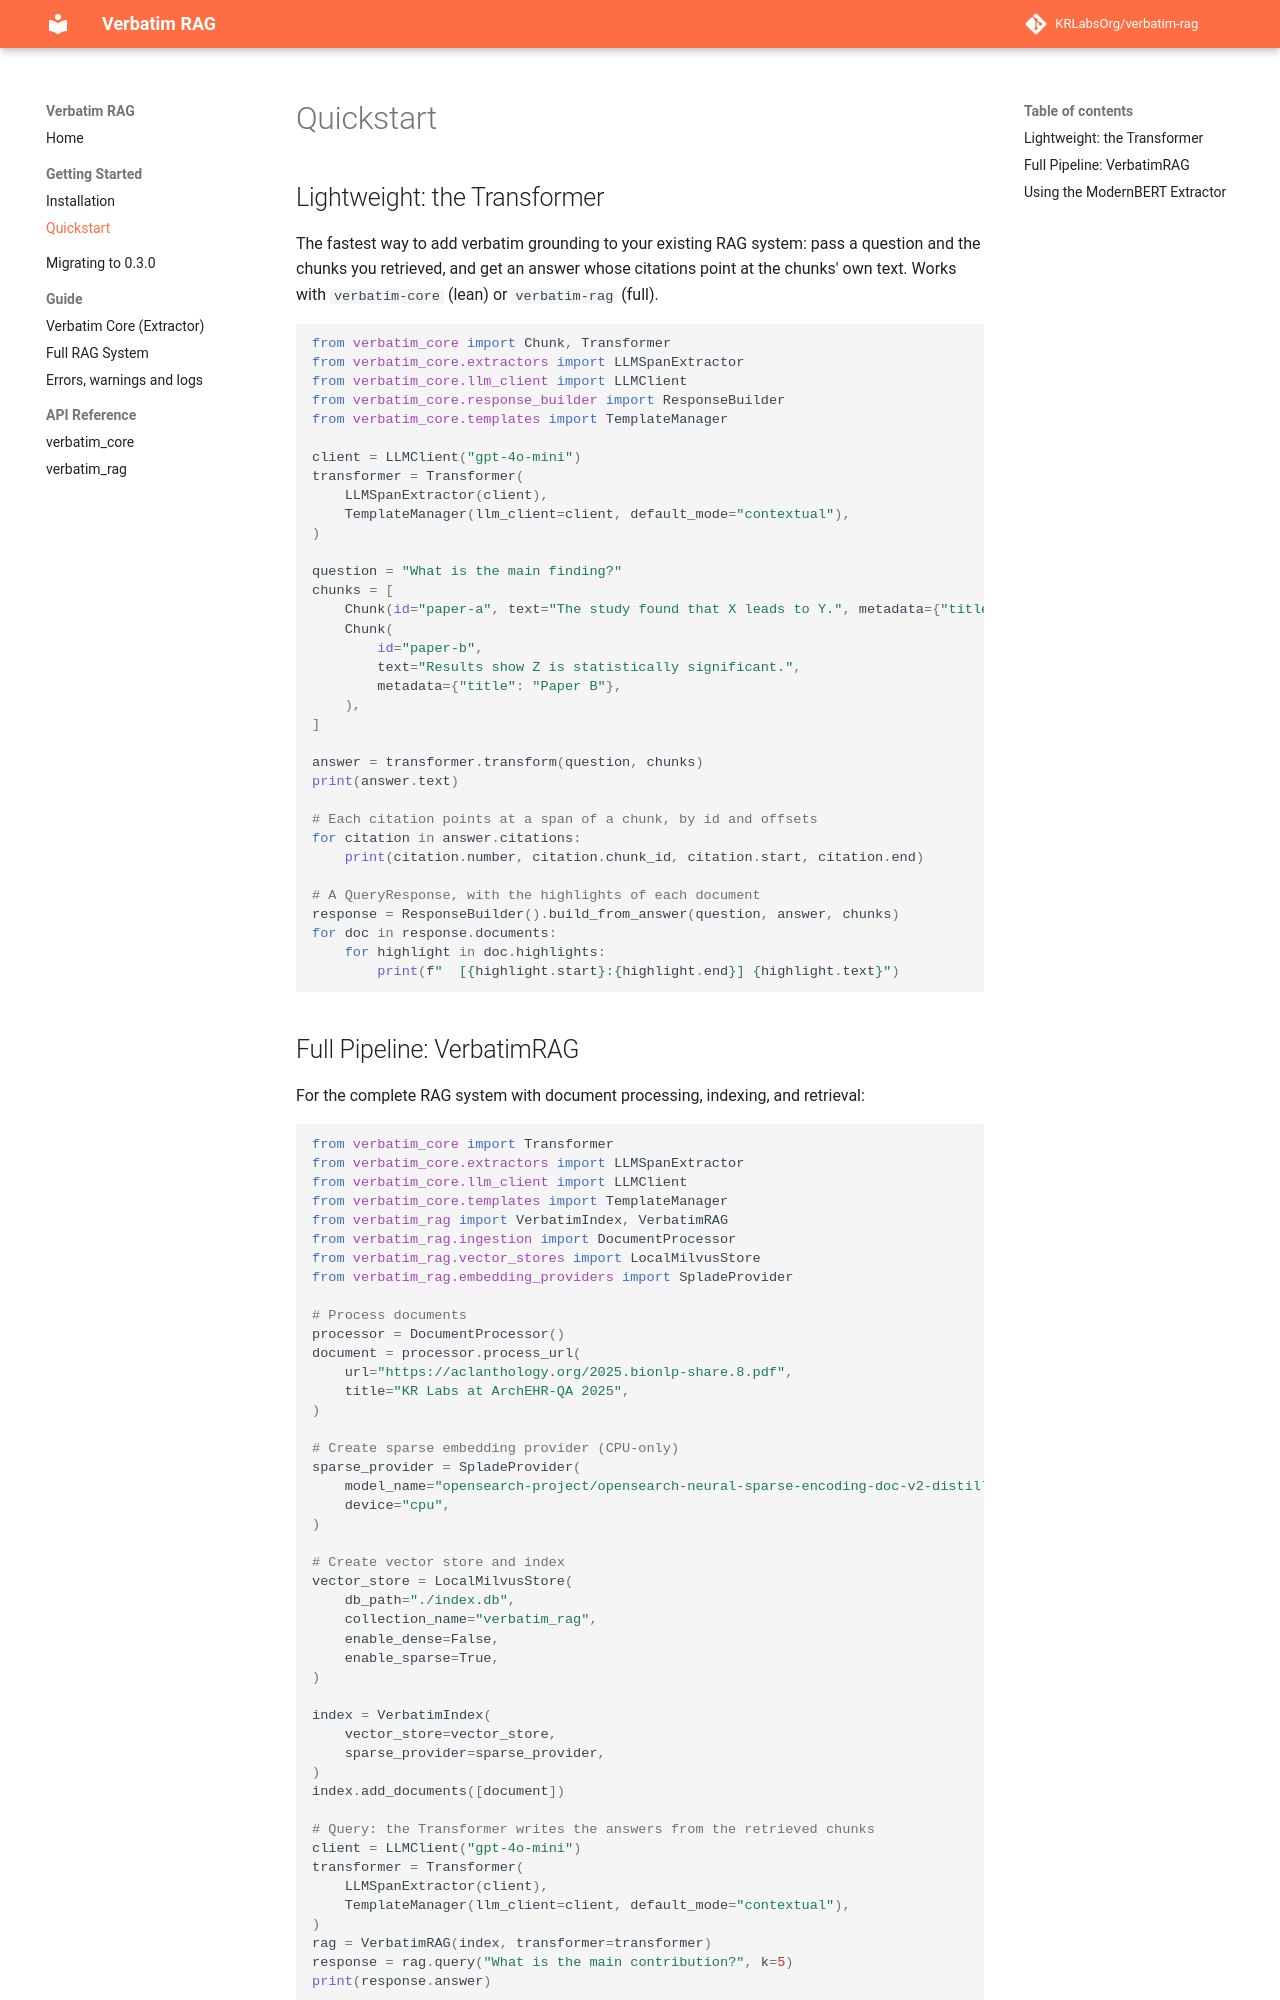

repository: dovel-pr17-validation-2/pr17r55-pypi-verbatim-rag · page: getting-started/quickstart/index.html · generator: mkdocs

# Quickstart

## Lightweight: the Transformer

The fastest way to add verbatim grounding to your existing RAG system: pass a question and the chunks you retrieved, and get an answer whose citations point at the chunks' own text. Works with `verbatim-core` (lean) or `verbatim-rag` (full).

```python
from verbatim_core import Chunk, Transformer
from verbatim_core.extractors import LLMSpanExtractor
from verbatim_core.llm_client import LLMClient
from verbatim_core.response_builder import ResponseBuilder
from verbatim_core.templates import TemplateManager

client = LLMClient("gpt-4o-mini")
transformer = Transformer(
    LLMSpanExtractor(client),
    TemplateManager(llm_client=client, default_mode="contextual"),
)

question = "What is the main finding?"
chunks = [
    Chunk(id="paper-a", text="The study found that X leads to Y.", metadata={"title": "Paper A"}),
    Chunk(
        id="paper-b",
        text="Results show Z is statistically significant.",
        metadata={"title": "Paper B"},
    ),
]

answer = transformer.transform(question, chunks)
print(answer.text)

# Each citation points at a span of a chunk, by id and offsets
for citation in answer.citations:
    print(citation.number, citation.chunk_id, citation.start, citation.end)

# A QueryResponse, with the highlights of each document
response = ResponseBuilder().build_from_answer(question, answer, chunks)
for doc in response.documents:
    for highlight in doc.highlights:
        print(f"  [{highlight.start}:{highlight.end}] {highlight.text}")
```
